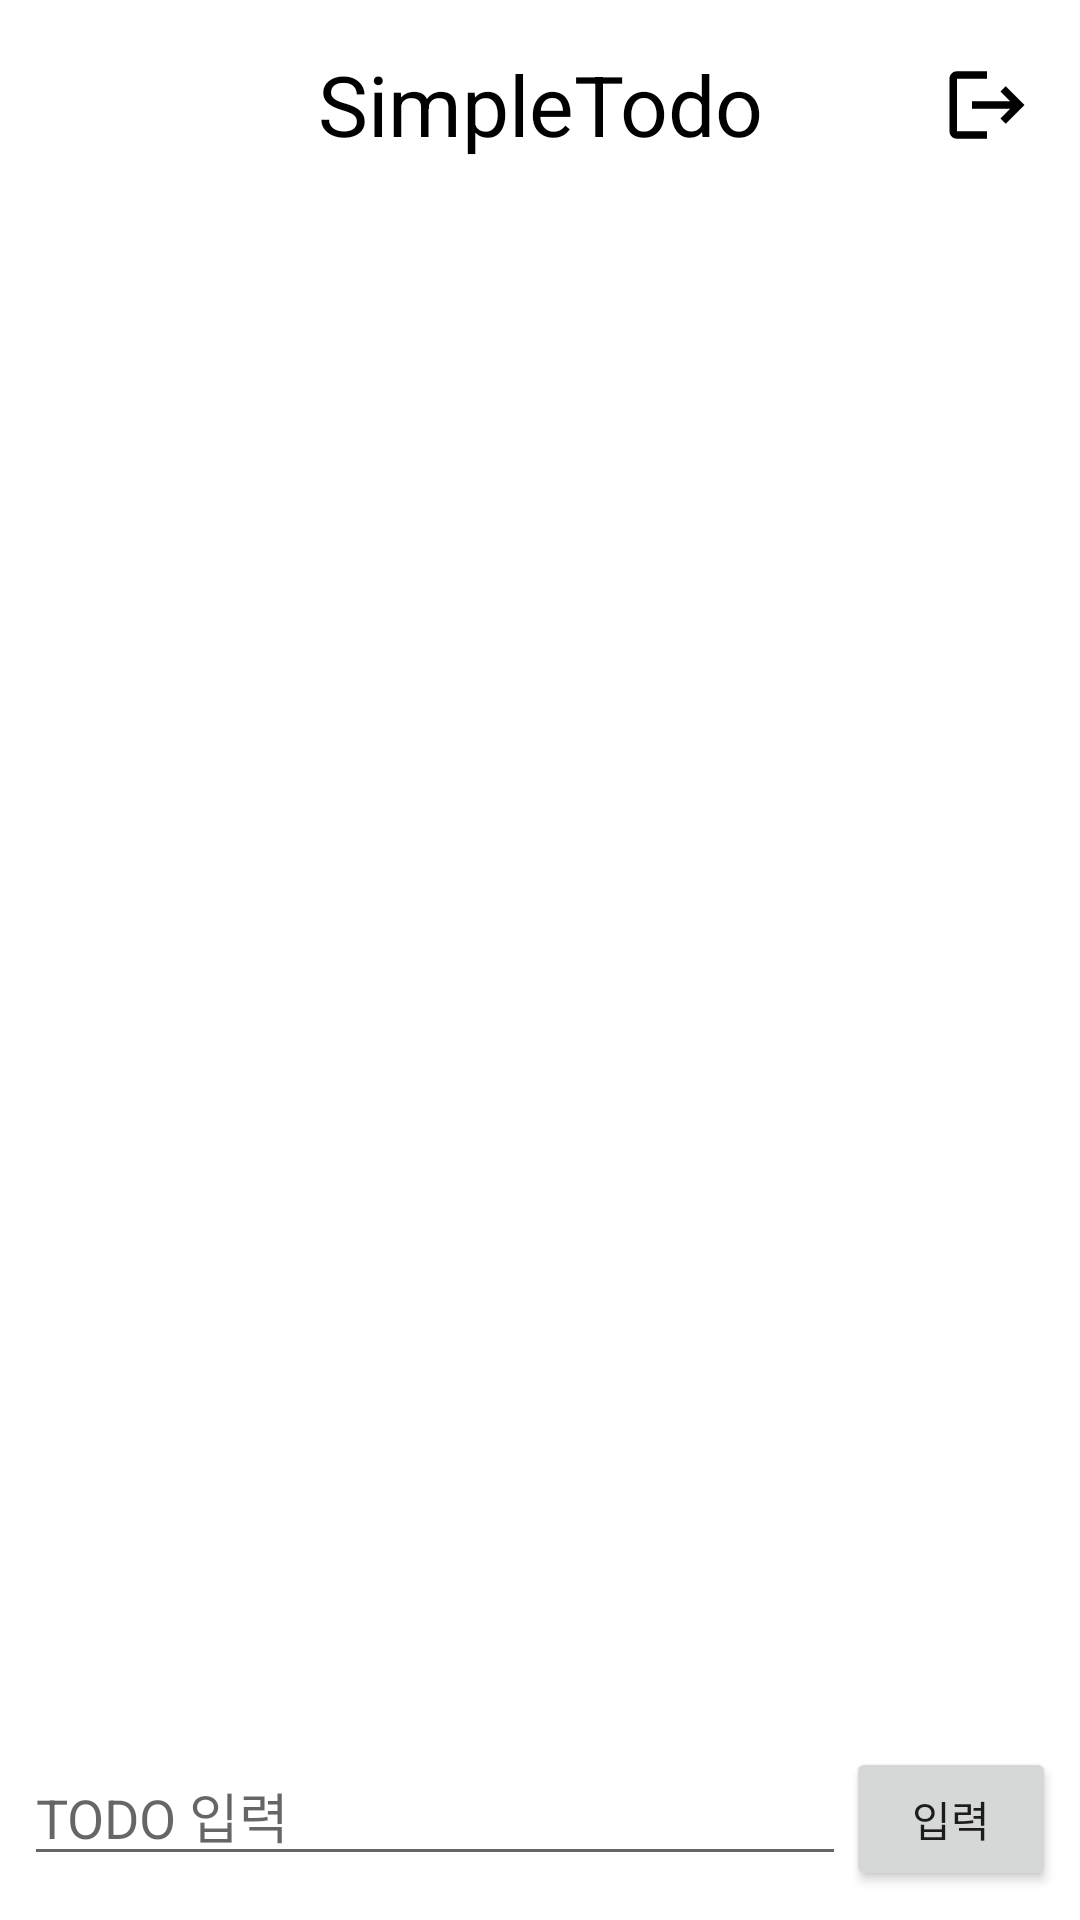

Reconstruct the res/layout file that produces this screen, plus the resources it refers to.
<!-- AndroidManifest.xml: application theme Theme.SimpleTodo -->
<!-- res/layout/activity_main.xml -->
<?xml version="1.0" encoding="utf-8"?>
<androidx.constraintlayout.widget.ConstraintLayout xmlns:android="http://schemas.android.com/apk/res/android"
    xmlns:app="http://schemas.android.com/apk/res-auto"
    xmlns:tools="http://schemas.android.com/tools"
    android:layout_width="match_parent"
    android:layout_height="match_parent"
    tools:context=".MainActivity">

    <TextView
        android:id="@+id/titleTextView"
        android:layout_width="wrap_content"
        android:layout_height="wrap_content"
        android:layout_marginTop="16dp"
        android:text="@string/app_name"
        android:textColor="@color/black"
        android:textSize="28sp"
        android:textAlignment="center"
        app:layout_constraintLeft_toLeftOf="parent"
        app:layout_constraintRight_toRightOf="parent"
        app:layout_constraintTop_toTopOf="parent" />

    <ImageView
            android:id="@+id/logoutButton"
            android:layout_width="30dp"
            android:layout_height="30dp"
            android:layout_marginTop="20dp"
            android:layout_marginEnd="16dp"
            android:background="@android:color/transparent"
            app:srcCompat="@android:drawable/ic_logout"
            app:layout_constraintTop_toTopOf="parent"
            app:layout_constraintEnd_toEndOf="parent"
            android:contentDescription="@null"/>


    <androidx.recyclerview.widget.RecyclerView
            android:id="@+id/todoListView"
            android:layout_width="match_parent"
            android:layout_height="0dp"
            android:layout_marginStart="8dp"
            android:layout_marginTop="16dp"
            android:layout_marginEnd="8dp"
            tools:listitem="@layout/todo_item"
            app:layoutManager="androidx.recyclerview.widget.LinearLayoutManager"
            app:layout_constraintEnd_toEndOf="parent"
            app:layout_constraintStart_toStartOf="parent"
            app:layout_constraintTop_toBottomOf="@+id/titleTextView"
            app:layout_constraintBottom_toTopOf="@+id/bottomLayout" android:layout_marginBottom="16dp"/>

    <LinearLayout
        android:id="@+id/bottomLayout"
        android:layout_width="match_parent"
        android:layout_height="50dp"
        android:layout_margin="8dp"
        android:orientation="horizontal"
        app:layout_constraintBottom_toBottomOf="parent"
        app:layout_constraintEnd_toEndOf="parent"
        app:layout_constraintStart_toStartOf="parent">

        <EditText
            android:id="@+id/todoEditText"
            android:layout_width="0dp"
            android:layout_height="wrap_content"
            android:layout_weight="1"
            android:ems="10"
            android:hint="@string/input_hint"
            android:inputType="text"
            android:importantForAutofill="no" />

        <Button
            android:id="@+id/todoInputButton"
            android:layout_width="70dp"
            android:layout_height="wrap_content"
            android:text="@string/input_todo" />
    </LinearLayout>


</androidx.constraintlayout.widget.ConstraintLayout>
<!-- res/layout/todo_item.xml (included above) -->
<?xml version="1.0" encoding="utf-8"?>
<LinearLayout
        xmlns:android="http://schemas.android.com/apk/res/android"
        xmlns:app="http://schemas.android.com/apk/res-auto" android:orientation="horizontal"
        android:layout_width="match_parent"
        xmlns:tools="http://schemas.android.com/tools"
        android:layout_height="wrap_content">

    <TextView
            android:id="@+id/todoItemText"
            android:layout_width="0dp"
            android:layout_height="wrap_content"
            android:layout_margin="8dp"
            android:textSize="24sp"
            android:textColor="@color/black"
            android:layout_weight="1"
            tools:text="TODO 항목"/>
    <ImageButton
            android:layout_width="20dp"
            android:layout_height="wrap_content"
            android:layout_margin="8dp"
            app:srcCompat="@drawable/ic_more_vert"
            android:id="@+id/todoMenuButton"
            android:background="@android:color/transparent"
            android:contentDescription="@null"/>

</LinearLayout>
<!-- resources referenced by this layout -->
<resources>
  <color name="black">#FF000000</color>
  <!-- drawable ic_more_vert: png bitmap (drawable-hdpi, 601 bytes) -->
  <string name="app_name">SimpleTodo</string>
  <string name="input_hint">TODO 입력</string>
  <string name="input_todo">입력</string>
  <style name="Theme.SimpleTodo" parent="Theme.MaterialComponents.DayNight.NoActionBar">
          
          <item name="colorPrimary">@color/teal_200</item>
          <item name="colorPrimaryVariant">@color/teal_700</item>
          <item name="colorOnPrimary">@color/black</item>
          
          <item name="colorSecondary">@color/purple_500</item>
          <item name="colorSecondaryVariant">@color/purple_700</item>
          <item name="colorOnSecondary">@color/white</item>
          
          <item name="android:statusBarColor" tools:targetApi="lollipop">@android:color/transparent</item>
          <item name="android:windowLightStatusBar" tools:targetApi="m">true</item>
          
      </style>
  <color name="teal_200">#FF03DAC5</color>
  <color name="teal_700">#FF018786</color>
  <color name="purple_500">#FF6200EE</color>
  <color name="purple_700">#FF3700B3</color>
  <color name="white">#FFFFFFFF</color>
</resources>
